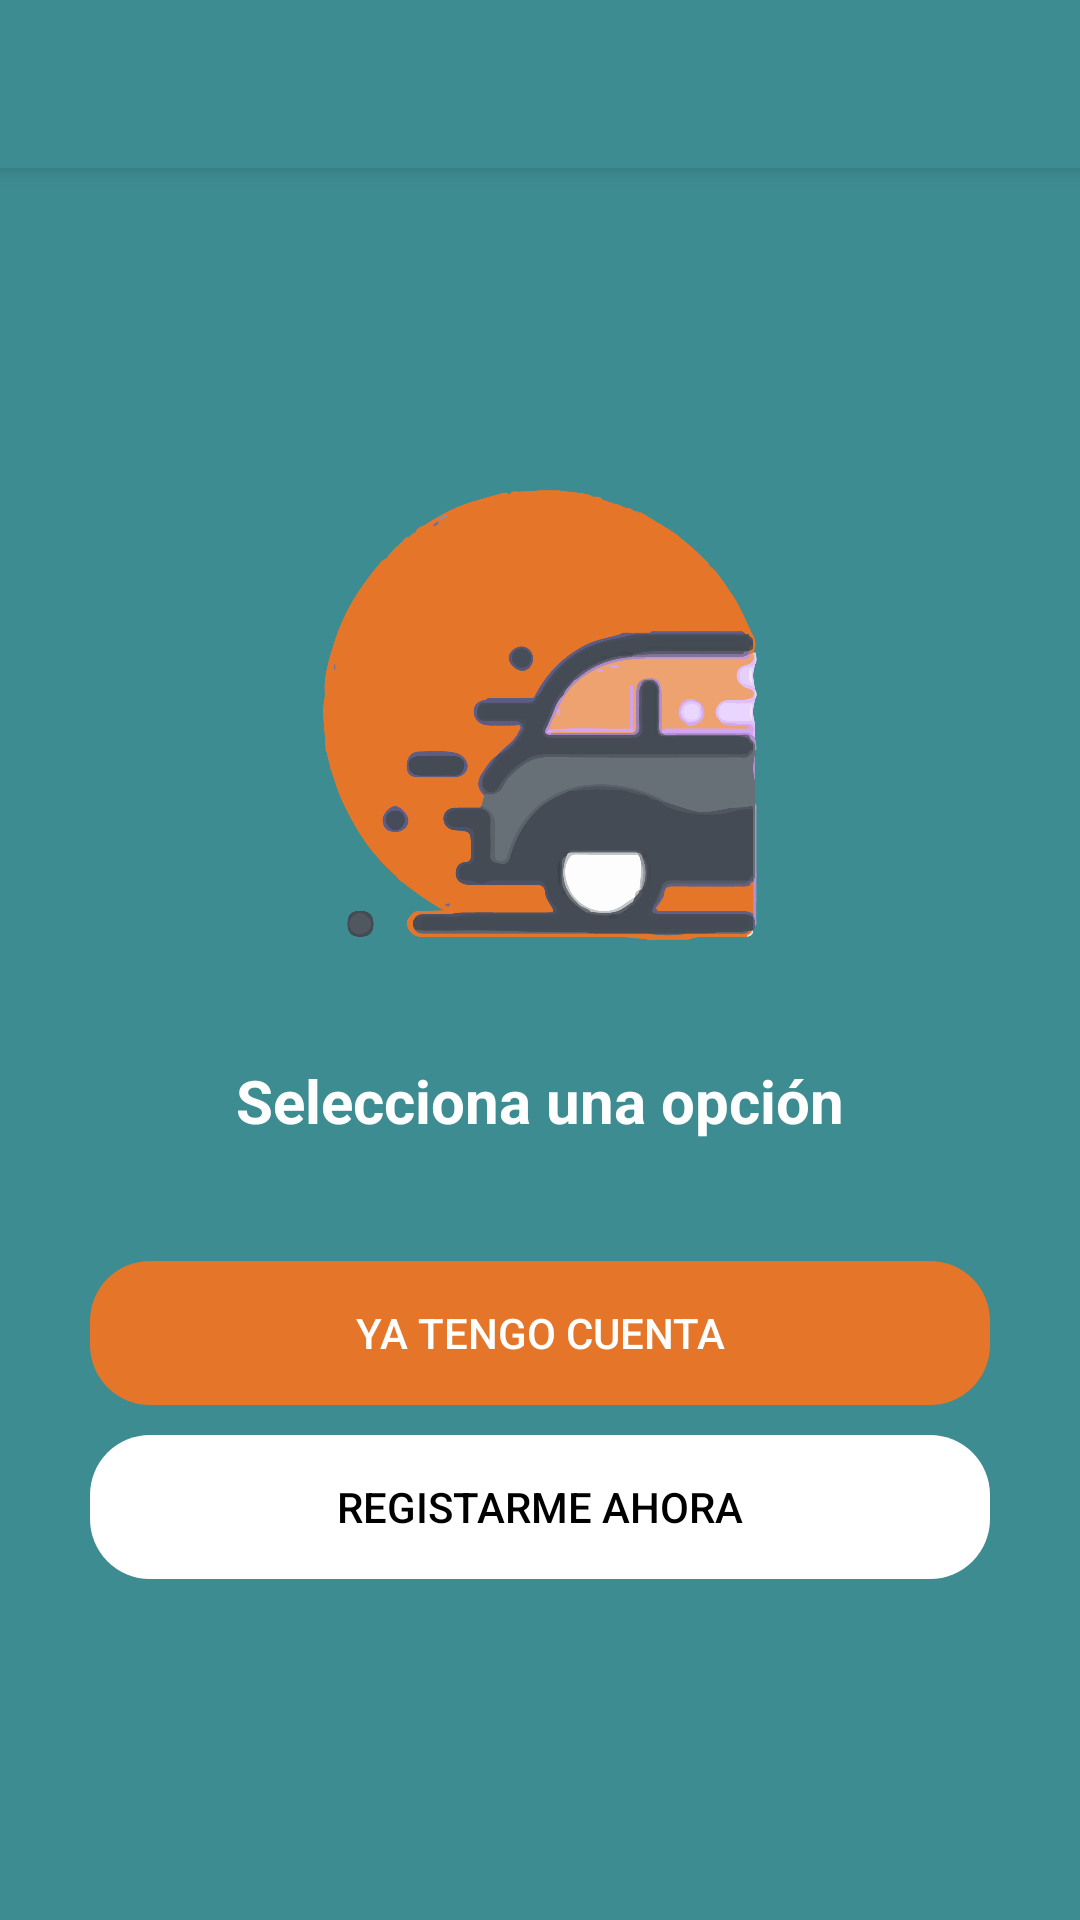

Here is an Android app screen rendered from its layout file. Give the layout XML and the strings, colors and styles it references.
<!-- AndroidManifest.xml: application theme Theme.SubiteSV -->
<!-- res/layout/activity_seleccion_autenticacion.xml -->
<?xml version="1.0" encoding="utf-8"?>
<androidx.coordinatorlayout.widget.CoordinatorLayout xmlns:android="http://schemas.android.com/apk/res/android"
    xmlns:app="http://schemas.android.com/apk/res-auto"
    xmlns:tools="http://schemas.android.com/tools"
    android:layout_width="match_parent"
    android:layout_height="match_parent"
    android:fitsSystemWindows="true"
    android:background="@color/colorPrimary"
    tools:context=".actividades.SeleccionAutenticacionActivity">

    <include layout="@layout/barra_toolbar"></include>

    <LinearLayout
        android:layout_width="match_parent"
        android:layout_height="match_parent"
        android:orientation="vertical"
        android:gravity="center">

        <ImageView
            android:layout_width="150dp"
            android:layout_height="150dp"
            android:src="@drawable/uber_logo"
            android:layout_marginTop="50dp"
            android:layout_gravity="center"/>

        <TextView
            android:layout_width="match_parent"
            android:layout_height="wrap_content"
            android:text="Selecciona una opción"
            android:textAlignment="center"
            android:textColor="@color/white"
            android:layout_margin="40dp"
            android:textSize="20sp"
            android:textStyle="bold"/>

        <Button
            android:id="@+id/btnIrInicioSeccion"
            android:layout_width="match_parent"
            android:layout_height="wrap_content"
            android:layout_marginLeft="30dp"
            android:layout_marginRight="30dp"
            android:background="@drawable/rounded_button"
            android:text="YA TENGO CUENTA"
            android:textColor="@color/white"
            app:backgroundTint="@color/anaranjado" />

        <Button
            android:id="@+id/btnIraRegistrarse"
            android:layout_width="match_parent"
            android:background="@drawable/rounded_button"
            app:backgroundTint="@color/white"
            android:textColor="@color/black"
            android:layout_height="wrap_content"
            android:layout_marginLeft="30dp"
            android:layout_marginRight="30dp"
            android:layout_marginTop="10dp"
            android:text="REGISTARME AHORA" />



    </LinearLayout>

</androidx.coordinatorlayout.widget.CoordinatorLayout>
<!-- res/layout/barra_toolbar.xml (included above) -->
<?xml version="1.0" encoding="utf-8"?>
<com.google.android.material.appbar.AppBarLayout xmlns:android="http://schemas.android.com/apk/res/android"
    android:layout_width="match_parent"
    android:layout_height="wrap_content"
    xmlns:app="http://schemas.android.com/apk/res-auto">

    <androidx.appcompat.widget.Toolbar
        android:id="@+id/toolbar"
        android:layout_width="match_parent"
        android:layout_height="wrap_content"
        app:titleTextColor="@color/white"
        android:background="@color/colorPrimary"
        app:theme="@style/ToolbarTheme"
        />

</com.google.android.material.appbar.AppBarLayout>
<!-- resources referenced by this layout -->
<resources>
  <color name="anaranjado">#E47529</color>
  <color name="black">#FF000000</color>
  <color name="colorPrimary">#3C8C91</color>
  <color name="white">#FFFFFFFF</color>
  <!-- drawable rounded_button (drawable) -->
  <?xml version="1.0" encoding="utf-8"?>
  <shape
      xmlns:android="http://schemas.android.com/apk/res/android"
      android:shape="rectangle" android:padding="10dp">
      <corners android:radius="20dp" />
  
  </shape>
  <!-- drawable uber_logo: png bitmap (drawable, 86211 bytes) -->
  <style name="ToolbarTheme" parent="ThemeOverlay.AppCompat.ActionBar">
          <item name="colorControlNormal">@color/white</item>
          <item name="titleTextColor">@color/white</item>
      </style>
  <style name="Theme.SubiteSV" parent="Theme.MaterialComponents.DayNight.NoActionBar">
          
          <item name="colorPrimary">@color/purple_500</item>
          <item name="colorPrimaryVariant">@color/purple_700</item>
          <item name="colorOnPrimary">@color/white</item>
          
          <item name="colorSecondary">@color/teal_200</item>
          <item name="colorSecondaryVariant">@color/teal_700</item>
          <item name="colorOnSecondary">@color/black</item>
          
          <item name="android:statusBarColor" tools:targetApi="l">?attr/colorPrimaryVariant</item>
          
      </style>
  <color name="purple_500">#FF6200EE</color>
  <color name="purple_700">#FF3700B3</color>
  <color name="teal_200">#FF03DAC5</color>
  <color name="teal_700">#FF018786</color>
</resources>
